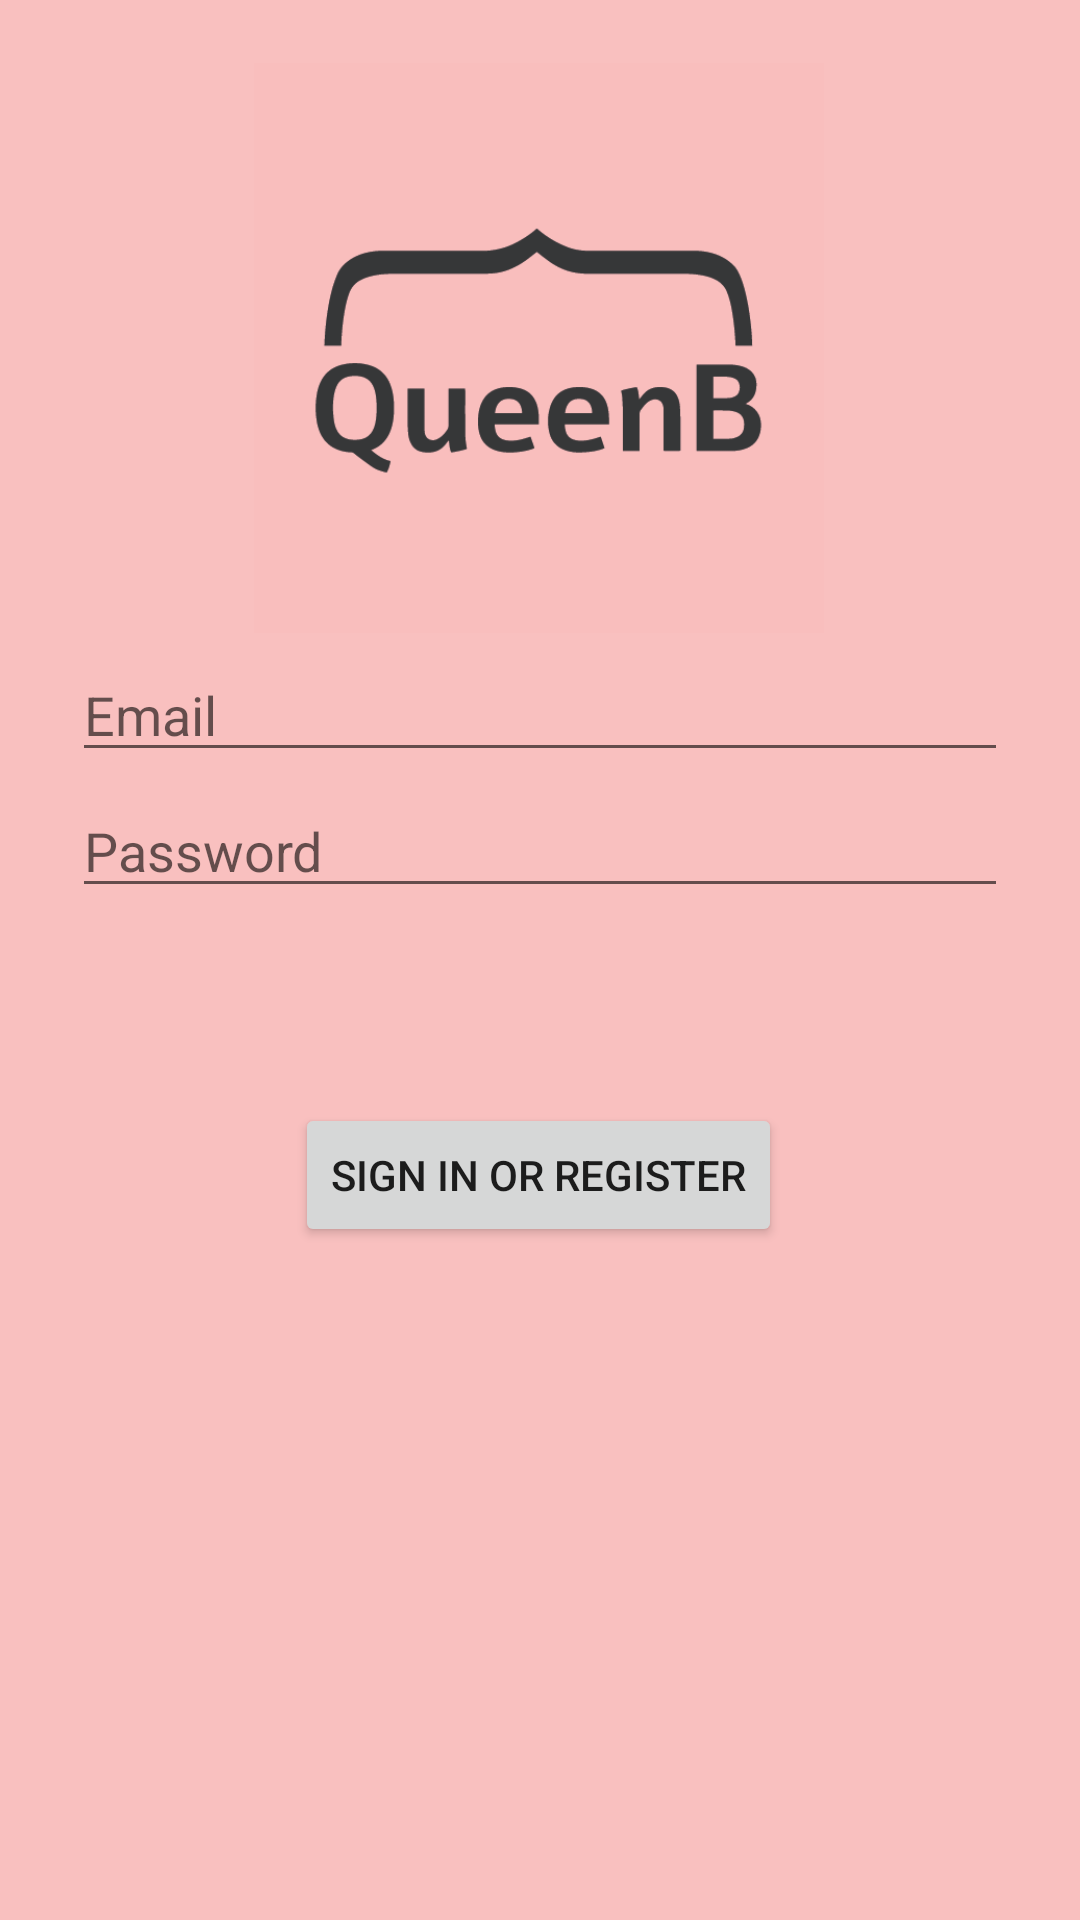

Layout XML and referenced resources for this Android screen:
<!-- AndroidManifest.xml: application theme Theme.QueenB -->
<!-- res/layout/activity_login.xml -->
<?xml version="1.0" encoding="utf-8"?>
<androidx.constraintlayout.widget.ConstraintLayout xmlns:android="http://schemas.android.com/apk/res/android"
    xmlns:app="http://schemas.android.com/apk/res-auto"
    xmlns:tools="http://schemas.android.com/tools"
    android:id="@+id/container"
    android:background="@color/queenb_pink"
    android:layout_width="match_parent"
    android:layout_height="match_parent"
    android:paddingLeft="@dimen/activity_horizontal_margin"
    android:paddingTop="@dimen/activity_vertical_margin"
    android:paddingRight="@dimen/activity_horizontal_margin"
    android:paddingBottom="@dimen/activity_vertical_margin"
    tools:context=".LoginActivity">

    <Button
        android:id="@+id/login"
        android:layout_width="wrap_content"
        android:layout_height="wrap_content"
        android:layout_gravity="start"
        android:layout_marginStart="48dp"
        android:layout_marginTop="16dp"
        android:layout_marginEnd="48dp"
        android:layout_marginBottom="64dp"
        android:text="@string/action_sign_in"
        app:layout_constraintBottom_toBottomOf="parent"
        app:layout_constraintEnd_toEndOf="parent"
        app:layout_constraintHorizontal_bias="0.495"
        app:layout_constraintStart_toStartOf="parent"
        app:layout_constraintTop_toBottomOf="@+id/password"
        app:layout_constraintVertical_bias="0.234" />

    <EditText
        android:id="@+id/password"
        android:layout_width="0dp"
        android:layout_height="wrap_content"
        android:layout_marginStart="24dp"
        android:layout_marginTop="4dp"
        android:layout_marginEnd="24dp"
        android:hint="@string/prompt_password"
        android:imeActionLabel="@string/action_sign_in_short"
        android:imeOptions="actionDone"
        android:inputType="textPassword"
        android:selectAllOnFocus="true"
        app:layout_constraintEnd_toEndOf="parent"
        app:layout_constraintHorizontal_bias="0.468"
        app:layout_constraintStart_toStartOf="parent"
        app:layout_constraintTop_toBottomOf="@+id/username" />

    <EditText
        android:id="@+id/username"
        android:layout_width="0dp"
        android:layout_height="wrap_content"
        android:layout_marginStart="24dp"
        android:layout_marginTop="216dp"
        android:layout_marginEnd="24dp"
        android:hint="@string/prompt_email"
        android:inputType="textEmailAddress"
        android:selectAllOnFocus="true"
        app:layout_constraintEnd_toEndOf="parent"
        app:layout_constraintHorizontal_bias="0.468"
        app:layout_constraintStart_toStartOf="parent"
        app:layout_constraintTop_toTopOf="parent" />

    <ProgressBar
        android:id="@+id/loading"
        android:layout_width="45dp"
        android:layout_height="197dp"
        android:layout_gravity="center"
        android:layout_marginStart="32dp"
        android:visibility="gone"
        app:layout_constraintBottom_toBottomOf="parent"
        app:layout_constraintEnd_toEndOf="@+id/login"
        app:layout_constraintStart_toStartOf="@+id/login"
        app:layout_constraintTop_toBottomOf="@+id/login"
        app:layout_constraintVertical_bias="0.3" />

    <ImageView
        android:id="@+id/imageView"
        android:layout_width="268dp"
        android:layout_height="190dp"
        android:layout_marginTop="16dp"
        app:layout_constraintBottom_toTopOf="@+id/username"
        app:layout_constraintEnd_toEndOf="parent"
        app:layout_constraintHorizontal_bias="0.496"
        app:layout_constraintStart_toStartOf="parent"
        app:layout_constraintTop_toTopOf="parent"
        app:srcCompat="@drawable/queenb_logo_dark_on_pink_square" />
</androidx.constraintlayout.widget.ConstraintLayout>
<!-- resources referenced by this layout -->
<resources>
  <color name="queenb_pink">#F9C0BF</color>
  <!-- drawable queenb_logo_dark_on_pink_square: png bitmap (drawable, 12223 bytes) -->
  <string name="action_sign_in">Sign in or register</string>
  <string name="action_sign_in_short">Sign in</string>
  <string name="prompt_email">Email</string>
  <string name="prompt_password">Password</string>
  <style name="Theme.QueenB" parent="Theme.MaterialComponents.DayNight.NoActionBar">
          
          <item name="colorPrimary">@color/queenb_text_gray</item>
          <item name="colorPrimaryVariant">@color/queenb_pink</item>
          <item name="colorOnPrimary">@color/black</item>
          
          <item name="colorSecondary">@color/purple_500</item>
          <item name="colorSecondaryVariant">@color/black</item>
          <item name="colorOnSecondary">@color/white</item>
          
          <item name="android:statusBarColor" tools:targetApi="l">?attr/colorPrimaryVariant</item>
          
      </style>
  <color name="queenb_text_gray">#606060</color>
  <color name="black">#FF000000</color>
  <color name="purple_500">#FF6200EE</color>
  <color name="white">#FFFFFFFF</color>
</resources>
